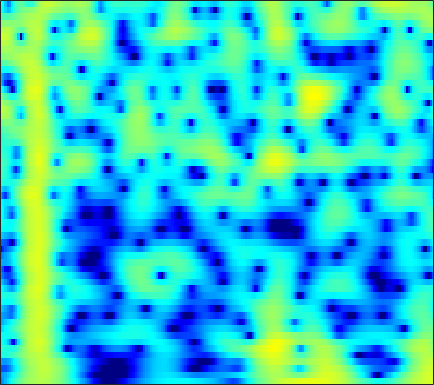

Values plotted in this chart, from the file beside it:
-12.856, -11.628, -9.8069, -8.032, -6.7997, -5.3063, -3.985, -3.0963, -2.0383, -1.1158, -0.31829, 0.2061, 0.81154, 1.3155, 1.6305, 1.9688, 2.2155, 2.3421, 2.4364, 2.4441, 2.3665, 2.2538, 2.0288, 1.7203
-11.67, -11.26, -10.39, -9.245, -8.275, -6.927, -5.588, -4.621, -3.4, -2.276, -1.259, -0.5689, 0.2525, 0.9599, 1.416, 1.924, 2.318, 2.541, 2.739, 2.826, 2.804, 2.715, 2.5, 2.177
-14.62, -15.07, -14.9, -13.69, -12.33, -10.29, -8.276, -6.853, -5.109, -3.551, -2.176, -1.26, -0.1857, 0.7279, 1.311, 1.958, 2.46, 2.744, 3.005, 3.133, 3.132, 3.051, 2.835, 2.501
-11.08, -11.48, -11.58, -10.96, -10.04, -8.468, -6.769, -5.524, -3.967, -2.562, -1.315, -0.486, 0.4827, 1.298, 1.809, 2.361, 2.766, 2.975, 3.13, 3.145, 3.024, 2.847, 2.499, 2.029
-5.167, -5.042, -4.805, -4.461, -4.124, -3.565, -2.898, -2.338, -1.542, -0.7232, 0.08111, 0.6552, 1.356, 1.961, 2.34, 2.731, 2.982, 3.071, 3.051, 2.866, 2.512, 2.135, 1.484, 0.6644
-4.097, -4.373, -4.77, -5.124, -5.281, -5.198, -4.683, -4.016, -2.865, -1.586, -0.324, 0.5543, 1.592, 2.451, 2.969, 3.481, 3.784, 3.872, 3.799, 3.504, 2.974, 2.415, 1.442, 0.1885
-4.897, -5.662, -7.127, -9.411, -12.08, -18.56, -20.48, -13.44, -7.917, -4.369, -1.812, -0.3123, 1.275, 2.48, 3.171, 3.834, 4.227, 4.353, 4.301, 4.008, 3.475, 2.916, 1.957, 0.7558
-5.926, -5.855, -5.805, -5.752, -5.656, -5.348, -4.732, -4.05, -2.911, -1.641, -0.3747, 0.5118, 1.561, 2.426, 2.941, 3.443, 3.728, 3.798, 3.697, 3.378, 2.842, 2.301, 1.396, 0.2875
-8.758, -7.829, -6.726, -5.717, -4.994, -4.048, -3.094, -2.369, -1.388, -0.4149, 0.52, 1.177, 1.965, 2.626, 3.025, 3.411, 3.618, 3.65, 3.515, 3.17, 2.61, 2.049, 1.108, -0.06254
-11.05, -9.997, -8.817, -7.759, -6.982, -5.893, -4.715, -3.779, -2.499, -1.24, -0.05474, 0.7599, 1.721, 2.517, 2.998, 3.475, 3.754, 3.833, 3.76, 3.478, 2.982, 2.47, 1.597, 0.5024
-10.98, -11.23, -11.92, -12.93, -13.57, -13.21, -10.96, -8.78, -5.986, -3.588, -1.593, -0.3341, 1.058, 2.162, 2.815, 3.464, 3.873, 4.028, 4.047, 3.856, 3.463, 3.036, 2.297, 1.377
-9.016, -9.656, -10.88, -12.56, -13.83, -14.14, -11.81, -9.386, -6.369, -3.852, -1.787, -0.4954, 0.9315, 2.054, 2.716, 3.373, 3.787, 3.941, 3.95, 3.75, 3.354, 2.936, 2.234, 1.384
-5.999, -6.125, -6.264, -6.275, -6.135, -5.697, -4.925, -4.153, -2.958, -1.677, -0.418, 0.4658, 1.52, 2.4, 2.924, 3.432, 3.72, 3.787, 3.67, 3.312, 2.724, 2.145, 1.202, 0.09576
-4.685, -4.905, -5.151, -5.251, -5.178, -4.819, -4.12, -3.404, -2.272, -1.041, 0.1942, 1.068, 2.117, 2.986, 3.503, 3.991, 4.224, 4.226, 3.987, 3.449, 2.582, 1.704, 0.1822, -1.788
-5.983, -6.887, -8.302, -9.928, -11.05, -11.54, -10.1, -8.203, -5.515, -3.084, -0.9987, 0.3351, 1.825, 2.999, 3.679, 4.334, 4.683, 4.738, 4.554, 4.059, 3.23, 2.367, 0.8782, -1.036
-8.789, -10.05, -12.03, -14.48, -16.63, -18.58, -15.78, -12.39, -8.425, -5.213, -2.627, -1.018, 0.7543, 2.141, 2.949, 3.732, 4.213, 4.381, 4.346, 4.035, 3.473, 2.898, 1.951, 0.8387
-11.83, -13.48, -15.48, -16.28, -15.72, -13.83, -11.38, -9.44, -6.88, -4.474, -2.323, -0.9042, 0.7084, 2.013, 2.791, 3.554, 4.026, 4.203, 4.2, 3.938, 3.447, 2.948, 2.123, 1.158
-12.91, -15.25, -19.25, -21.29, -18.29, -13.65, -9.97, -7.717, -5.137, -2.925, -1.025, 0.212, 1.621, 2.747, 3.408, 4.056, 4.414, 4.498, 4.374, 3.975, 3.304, 2.627, 1.515, 0.1774
-10.32, -10.61, -10.65, -10.14, -9.396, -7.964, -6.256, -4.909, -3.115, -1.417, 0.1282, 1.166, 2.364, 3.332, 3.89, 4.411, 4.664, 4.66, 4.391, 3.817, 2.898, 1.971, 0.3883, -1.664
-12.94, -12.26, -11.14, -9.864, -8.838, -7.358, -5.802, -4.585, -2.944, -1.349, 0.1363, 1.151, 2.335, 3.299, 3.868, 4.383, 4.625, 4.623, 4.353, 3.765, 2.853, 1.933, 0.3648, -1.612
-19.9, -17.04, -14.69, -13.15, -12.15, -10.69, -8.897, -7.322, -5.12, -2.993, -1.069, 0.2051, 1.657, 2.811, 3.487, 4.133, 4.476, 4.55, 4.396, 3.953, 3.24, 2.529, 1.358, -0.01985
-14.01, -14.27, -14.98, -16.82, -19.55, -24.84, -18.19, -13.06, -8.313, -4.87, -2.211, -0.6086, 1.132, 2.472, 3.235, 3.98, 4.419, 4.547, 4.478, 4.141, 3.542, 2.94, 1.952, 0.7668
-8.825, -9.343, -10.17, -11.04, -11.56, -11.5, -10.14, -8.44, -5.92, -3.55, -1.467, -0.1158, 1.398, 2.604, 3.311, 3.988, 4.39, 4.504, 4.416, 4.061, 3.439, 2.802, 1.733, 0.407
-5.619, -5.935, -6.274, -6.418, -6.347, -5.951, -5.183, -4.382, -3.122, -1.739, -0.3602, 0.6141, 1.778, 2.745, 3.33, 3.9, 4.206, 4.275, 4.131, 3.716, 3.03, 2.327, 1.13, -0.3889
-4.732, -5.295, -5.971, -6.471, -6.617, -6.375, -5.564, -4.668, -3.257, -1.755, -0.3178, 0.671, 1.835, 2.781, 3.333, 3.868, 4.144, 4.188, 4.023, 3.598, 2.916, 2.227, 1.079, -0.3491
-5.283, -6.505, -8.586, -11.38, -13.84, -15.19, -11.82, -8.83, -5.506, -2.899, -0.8251, 0.453, 1.83, 2.885, 3.473, 4, 4.267, 4.285, 4.098, 3.671, 3.015, 2.39, 1.372, 0.1977
-5.38, -6.567, -8.392, -10.44, -11.85, -12.27, -10.06, -7.761, -4.853, -2.401, -0.4025, 0.8259, 2.146, 3.121, 3.655, 4.093, 4.242, 4.178, 3.86, 3.307, 2.545, 1.865, 0.8453, -0.2585
-6.016, -6.901, -7.614, -7.678, -7.294, -6.303, -4.916, -3.72, -2.037, -0.4308, 1.019, 1.959, 2.987, 3.74, 4.11, 4.363, 4.298, 4.057, 3.455, 2.547, 1.356, 0.2957, -1.225, -2.752
-10.57, -14.23, -16.52, -12.22, -9.19, -6.128, -3.77, -2.282, -0.5588, 0.9279, 2.192, 2.991, 3.848, 4.463, 4.729, 4.838, 4.621, 4.227, 3.361, 2.046, 0.1764, -1.687, -4.989, -9.697
-7.645, -9.22, -9.923, -8.706, -7.2, -5.19, -3.408, -2.186, -0.7243, 0.5959, 1.756, 2.52, 3.375, 4.005, 4.326, 4.486, 4.365, 4.043, 3.321, 2.191, 0.632, -0.8597, -3.237, -5.877
-3.9, -4.455, -4.991, -5.243, -5.241, -4.997, -4.479, -3.894, -2.881, -1.671, -0.3856, 0.546, 1.658, 2.552, 3.067, 3.52, 3.683, 3.625, 3.295, 2.71, 1.908, 1.207, 0.1926, -0.7486
-2.921, -3.551, -4.572, -5.769, -6.834, -8.434, -9.816, -10.08, -8.64, -6.097, -3.564, -1.902, -0.0652, 1.386, 2.208, 3.023, 3.491, 3.651, 3.603, 3.317, 2.816, 2.349, 1.633, 0.9164
-2.493, -3.169, -4.357, -6.005, -7.639, -10.63, -15.11, -17.87, -13.64, -8.541, -4.865, -2.723, -0.4403, 1.31, 2.334, 3.331, 3.955, 4.184, 4.196, 3.881, 3.258, 2.603, 1.545, 0.3376
-2.418, -2.837, -3.64, -4.727, -5.642, -6.829, -7.604, -7.674, -6.89, -5.256, -3.2, -1.638, 0.3081, 1.954, 2.97, 3.98, 4.624, 4.834, 4.789, 4.309, 3.398, 2.372, 0.4886, -2.251
-3.394, -3.523, -4.15, -5.24, -6.415, -8.507, -11.08, -12.57, -11.35, -7.797, -4.433, -2.316, 0.008798, 1.846, 2.901, 3.959, 4.598, 4.832, 4.788, 4.362, 3.52, 2.61, 0.9861, -1.112
-4.448, -4.353, -4.619, -5.386, -6.33, -8.165, -10.63, -12.09, -10.92, -7.41, -4.175, -2.204, -0.08516, 1.535, 2.49, 3.421, 4, 4.223, 4.234, 3.956, 3.388, 2.801, 1.826, 0.7242
-4.757, -4.354, -4.008, -3.902, -3.934, -4.033, -4.025, -3.856, -3.267, -2.321, -1.166, -0.2576, 0.8791, 1.861, 2.47, 3.09, 3.487, 3.619, 3.604, 3.345, 2.874, 2.385, 1.572, 0.6082
-4.61, -3.878, -3.129, -2.574, -2.253, -1.893, -1.541, -1.249, -0.7901, -0.2396, 0.3842, 0.8792, 1.53, 2.131, 2.506, 2.898, 3.123, 3.174, 3.074, 2.768, 2.262, 1.747, 0.8944, -0.1653
-3.493, -2.706, -1.956, -1.44, -1.173, -0.9181, -0.7291, -0.573, -0.3272, 0.01933, 0.4738, 0.8626, 1.423, 1.964, 2.33, 2.704, 2.913, 2.955, 2.817, 2.481, 1.922, 1.365, 0.4435, -0.6873
-0.8335, -0.4267, -0.1418, -0.1081, -0.2304, -0.5669, -1.038, -1.397, -1.753, -1.735, -1.236, -0.6092, 0.4025, 1.378, 2.025, 2.676, 3.069, 3.186, 3.09, 2.715, 2.074, 1.421, 0.3493, -0.9357
2.26, 2.174, 1.875, 1.288, 0.6337, -0.6109, -2.413, -4.306, -7.681, -10.53, -7.844, -4.762, -1.567, 0.691, 1.898, 3.016, 3.65, 3.836, 3.757, 3.285, 2.446, 1.596, 0.1304, -1.671
3.367, 2.978, 2.32, 1.48, 0.6967, -0.5784, -2.218, -3.711, -5.955, -7.196, -5.679, -3.599, -0.9938, 1.007, 2.125, 3.154, 3.692, 3.8, 3.568, 2.934, 1.888, 0.843, -0.94, -3.197
2.289, 1.666, 0.7629, -0.1255, -0.7377, -1.434, -1.921, -2.117, -2.071, -1.648, -0.8272, -0.02232, 1.117, 2.147, 2.791, 3.356, 3.578, 3.497, 3.02, 2.148, 0.8897, -0.3179, -2.169, -4.19
0.1736, -0.9669, -2.516, -4.007, -4.909, -5.541, -5.209, -4.42, -2.928, -1.316, 0.2305, 1.288, 2.499, 3.482, 4.007, 4.43, 4.491, 4.278, 3.637, 2.524, 0.8984, -0.7183, -3.462, -7.012
-3.966, -5.869, -8.749, -12.17, -15.68, -23.59, -18.05, -12.06, -6.88, -3.276, -0.5989, 0.9767, 2.627, 3.818, 4.437, 4.932, 5.029, 4.842, 4.258, 3.25, 1.769, 0.317, -2.166, -5.381
-9.195, -12.09, -17.18, -21.71, -20.8, -17.59, -13.89, -10.9, -7.102, -3.897, -1.337, 0.209, 1.842, 3.015, 3.644, 4.141, 4.3, 4.211, 3.817, 3.153, 2.255, 1.47, 0.3376, -0.7411
-9.469, -11.1, -13.53, -14.84, -13.94, -11.34, -8.545, -6.59, -4.224, -2.139, -0.3727, 0.7336, 1.921, 2.796, 3.244, 3.583, 3.654, 3.545, 3.197, 2.664, 2.003, 1.464, 0.7423, 0.1006
-6.336, -6.141, -5.951, -5.586, -5.092, -4.158, -3.004, -2.064, -0.832, 0.3191, 1.336, 1.986, 2.672, 3.138, 3.331, 3.393, 3.21, 2.916, 2.348, 1.59, 0.697, -0.01881, -0.9223, -1.655
-3.116, -2.531, -1.901, -1.322, -0.887, -0.2867, 0.34, 0.824, 1.45, 2.03, 2.539, 2.854, 3.155, 3.285, 3.26, 3.043, 2.579, 2.041, 1.075, -0.227, -1.893, -3.406, -5.617, -7.558
-0.4224, -0.02509, 0.4246, 0.7974, 1.036, 1.319, 1.58, 1.765, 2.013, 2.258, 2.484, 2.625, 2.748, 2.755, 2.664, 2.353, 1.797, 1.188, 0.06167, -1.499, -3.64, -5.793, -9.837, -16.57
1.405, 1.564, 1.698, 1.714, 1.654, 1.497, 1.284, 1.12, 0.9657, 0.9439, 1.072, 1.246, 1.518, 1.747, 1.822, 1.744, 1.421, 1.007, 0.1885, -0.9124, -2.273, -3.391, -4.88, -6.058
2.788, 2.816, 2.68, 2.32, 1.885, 1.061, -0.03936, -0.9871, -2.205, -2.842, -2.437, -1.617, -0.3533, 0.7223, 1.304, 1.772, 1.869, 1.713, 1.239, 0.4986, -0.4374, -1.196, -2.196, -3.044
3.556, 3.62, 3.441, 2.934, 2.288, 0.9764, -1.071, -3.38, -8.582, -27.12, -10.75, -5.481, -1.683, 0.5776, 1.673, 2.544, 2.884, 2.83, 2.409, 1.598, 0.4364, -0.6502, -2.31, -3.978
2.348, 2.581, 2.641, 2.408, 2.042, 1.295, 0.2658, -0.6408, -1.795, -2.352, -1.83, -0.9084, 0.4865, 1.704, 2.389, 2.954, 3.126, 2.995, 2.438, 1.42, -0.1397, -1.782, -4.838, -9.606
-0.09096, 0.2075, 0.4379, 0.5141, 0.513, 0.4565, 0.3845, 0.3522, 0.3729, 0.5397, 0.8716, 1.207, 1.727, 2.201, 2.49, 2.741, 2.768, 2.621, 2.154, 1.356, 0.1795, -0.9739, -2.841, -4.941
-2.497, -2.536, -2.648, -2.62, -2.438, -1.977, -1.377, -0.9084, -0.3127, 0.2196, 0.6843, 1, 1.385, 1.736, 1.97, 2.224, 2.378, 2.399, 2.294, 1.995, 1.503, 1.038, 0.3075, -0.4695
-4.793, -6.099, -8.297, -9.774, -9.116, -6.732, -4.452, -3.146, -1.887, -1.098, -0.6383, -0.4269, -0.2254, 0.05546, 0.352, 0.8497, 1.415, 1.814, 2.243, 2.502, 2.577, 2.522, 2.314, 1.998
-3.958, -5.822, -9.362, -12.79, -11.38, -7.356, -4.504, -3.129, -2.082, -1.785, -2.15, -2.806, -3.94, -4.657, -4.261, -2.606, -0.6741, 0.5924, 1.876, 2.75, 3.264, 3.433, 3.447, 3.266
